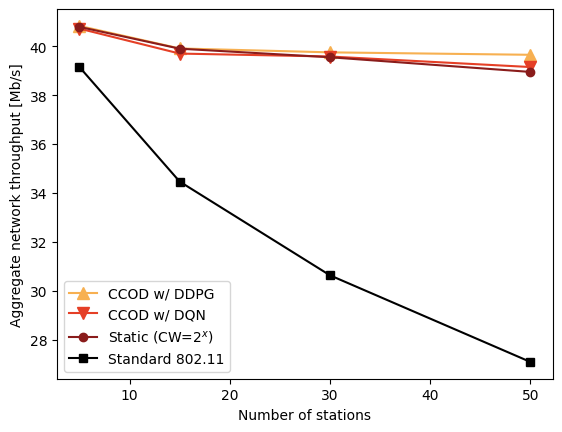

Write Python code to recreate this figure.
import matplotlib.pyplot as plt
import numpy as np
#plt.style.use("seaborn-white")
plt.style.use("default")


## BASIC scenario
BEB = [39.15, 34.47, 30.64, 27.1]
DDPG = [40.83, 39.91, 39.75, 39.65]
DQN = [40.72, 39.7, 39.58, 39.15]
STATIC = [40.79, 39.9, 39.55, 38.95]

## CONVERGENCE scenario
# BEB = [39.94, 37.64, 35.19, 32.73]
# DDPG = [40.82, 40, 39.72, 39.34]
# DQN = [40.69, 39.74, 39.25, 39.11]
# STATIC = [40.59, 39.45, 39.43, 39.32]

RANGE = [5, 15, 30, 50]

plt.plot(RANGE, DDPG, '.-', label="CCOD w/ DDPG", color="#f7b051", marker="^",markersize=8)
plt.plot(RANGE[:len(DQN)], DQN, '.-', label="CCOD w/ DQN", color="#e53f26", marker="v",markersize=8)
plt.plot(RANGE, STATIC, '.-', label="Static (CW=$2^x$)", color="#8a1c1b",markersize=12)
plt.plot(RANGE, BEB, '.-', label="Standard 802.11", color="#000000", marker="s", markersize=6)

plt.xlabel("Number of stations")
plt.ylabel("Aggregate network throughput [Mb/s]")

# plt.title("CONVERGENCE scenario comparison")
plt.legend(loc=3)
plt.show()

## Barplots
# BEB = np.array(BEB)
# DDPG = np.array(DDPG)/BEB - 1
# DQN = np.array(DQN)/BEB - 1
# STATIC = np.array(STATIC)/BEB - 1

# labels = ['G1', 'G2', 'G3', 'G4']
# men_means = [20, 34, 30, 35]
# women_means = [25, 32, 34, 20]

# x = np.arange(len(labels))  # the label locations
# width = 0.2  # the width of the bars
# space = 0.03

# fig, ax = plt.subplots()
# rects1 = ax.bar(x - width - space, DQN*100, width, label='DQN')
# rects2 = ax.bar(x, STATIC*100, width, label='Static')
# rects3 = ax.bar(x + width + space, DDPG*100, width, label='DDPG')

# # Add some text for labels, title and custom x-axis tick labels, etc.
# ax.set_ylabel('Improvement [%]')
# ax.set_title('Improvement over BEB')
# ax.set_xticks(x)
# ax.set_xticklabels(labels)
# ax.legend(loc=2)


# def autolabel(rects):
#     """Attach a text label above each bar in *rects*, displaying its height."""
#     for rect in rects:
#         height = rect.get_height()
#         ax.annotate(f'{height:.1f}',
#                     xy=(rect.get_x() + rect.get_width() / 2, height),
#                     xytext=(0, 3),  # 3 points vertical offset
#                     textcoords="offset points",
#                     ha='center', va='bottom')


# autolabel(rects1)
# autolabel(rects2)
# autolabel(rects3)

# fig.tight_layout()
# plt.ylim([0, 40])
# plt.show()